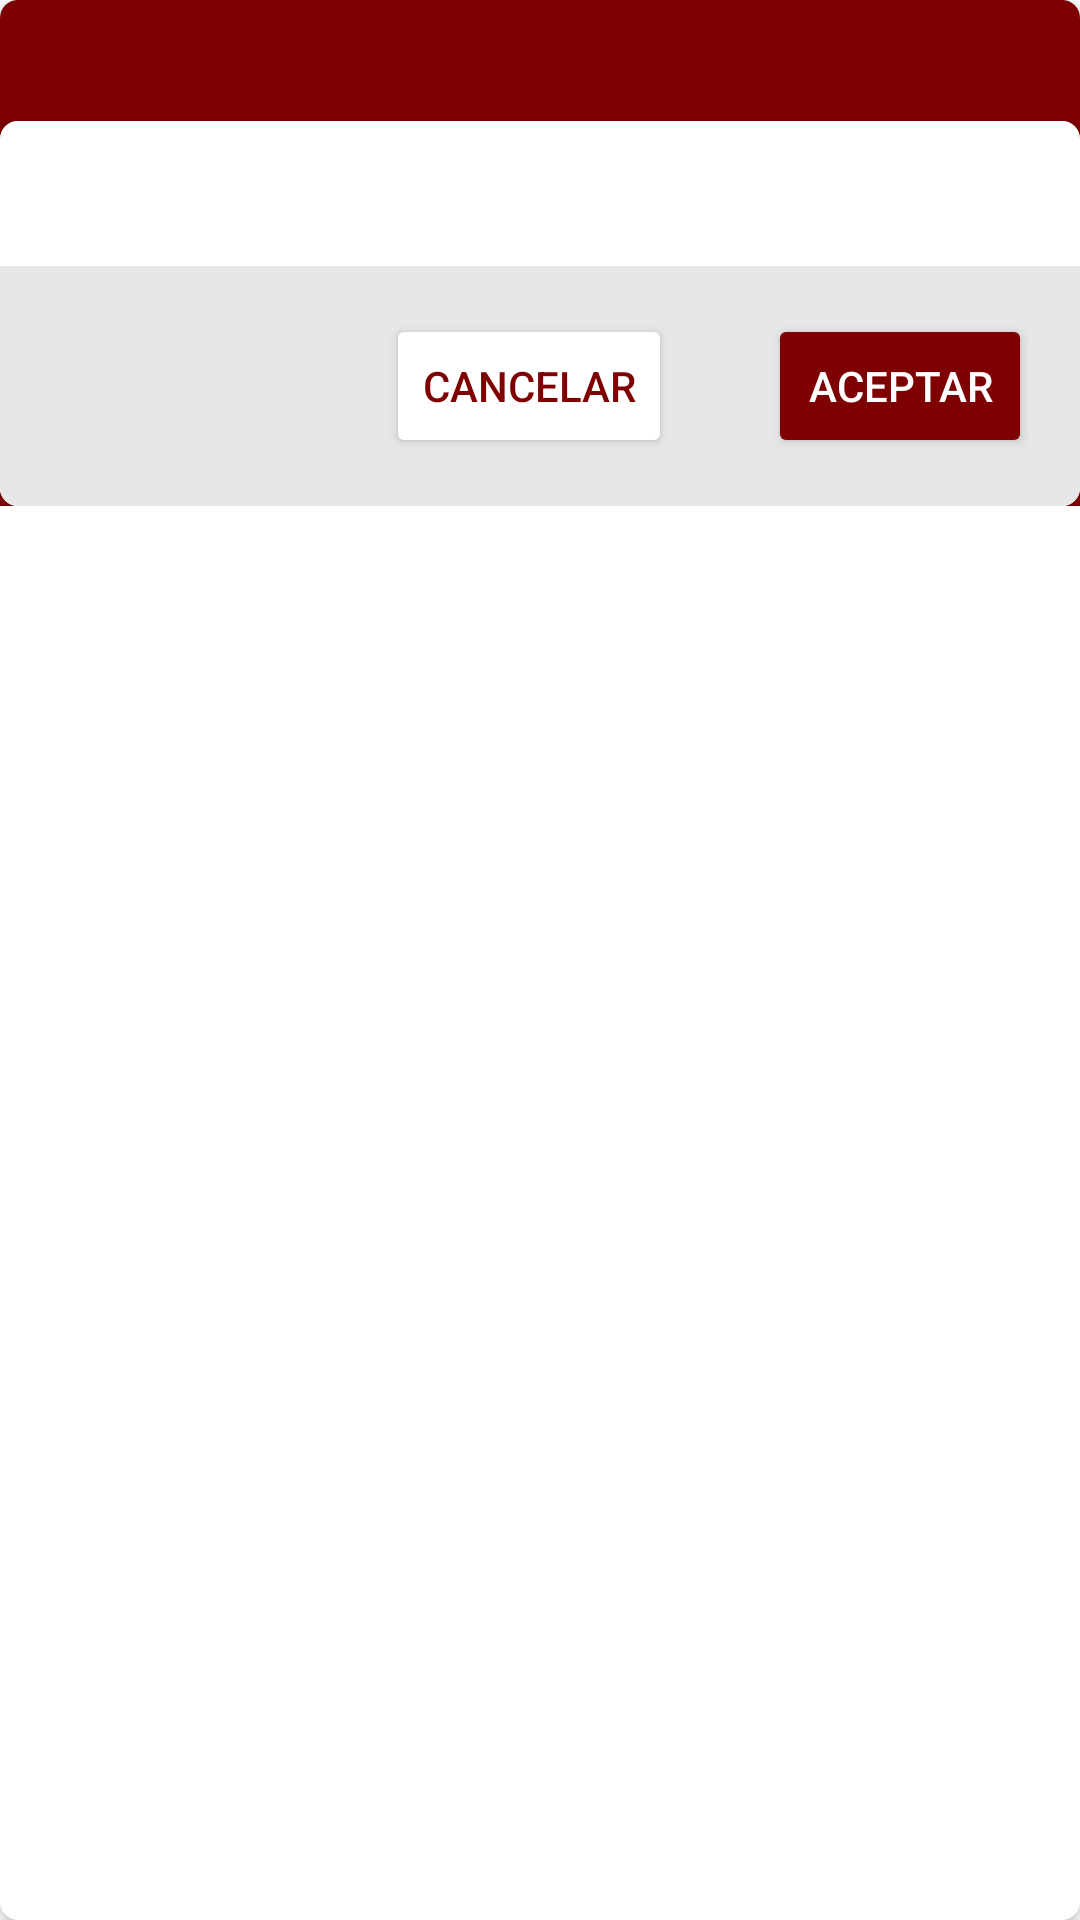

The Android layout XML behind this screen, and the referenced resources:
<!-- AndroidManifest.xml: application theme Theme.Activist -->
<!-- res/layout/dialog_aceptar_cancelar.xml -->
<?xml version="1.0" encoding="utf-8"?>
<androidx.cardview.widget.CardView
    xmlns:android="http://schemas.android.com/apk/res/android"
    xmlns:app="http://schemas.android.com/apk/res-auto"
    xmlns:tools="http://schemas.android.com/tools"
    android:orientation="vertical"
    android:layout_width="match_parent"
    android:layout_height="wrap_content"

    app:cardCornerRadius="6dp"
    >
    <LinearLayout
        android:layout_width="match_parent"
        android:layout_height="wrap_content"
        android:orientation="vertical"
        android:background="@color/Col1"
        >

        <LinearLayout
            android:id="@+id/btnMasInformacion"
            android:layout_width="match_parent"
            android:layout_height="wrap_content"
            android:orientation="horizontal"



            >

            <TextView
                android:id="@+id/TituloAC"
                android:layout_width="wrap_content"
                android:layout_height="wrap_content"
                android:text=""
                android:textColor="@color/AuxWhite"
                android:gravity="left"
                android:textSize="18dp"
                android:layout_weight="1"
                android:layout_marginLeft="16dp"
                android:layout_marginRight="16dp"
                android:layout_marginTop="8dp"
                android:layout_marginBottom="8dp"
                />



        </LinearLayout>


        <androidx.cardview.widget.CardView
            android:id="@+id/card"
            android:layout_width="match_parent"
            android:layout_height="wrap_content"
            app:cardCornerRadius="6dp">
            <LinearLayout

                android:layout_width="match_parent"
                android:layout_height="wrap_content"
                android:orientation="vertical"
                android:background="@color/AuxWhite"

                >
                <TextView
                    android:id="@+id/DescripcionAC"
                    android:layout_width="wrap_content"
                    android:layout_height="wrap_content"
                    android:text=""
                    android:textColor="@color/AuxBlack"
                    android:gravity="left"
                    android:textSize="12dp"
                    android:layout_weight="1"
                   android:layout_margin="16dp"

                    />


                <LinearLayout
                    android:layout_width="match_parent"
                    android:layout_height="wrap_content"
                    android:orientation="horizontal"
                    android:weightSum="2"
                    android:gravity="right"
                    android:background="@color/Hint"

                    >
                    <Button
                        android:id="@+id/BtnCancelarDialogEliminarEvento"
                        android:layout_width="wrap_content"
                        android:layout_height="wrap_content"
                        android:layout_margin="16dp"

                        android:text="Cancelar"
                        android:backgroundTint="@color/AuxWhite"
                        android:textColor="@color/Col1"

                        />
                    <Button
                        android:id="@+id/BtnAceptarDialogEliminarEvento"
                        android:layout_width="wrap_content"
                        android:layout_height="wrap_content"

                        android:text="Aceptar"
                        android:backgroundTint="@color/Col1"
                        android:textColor="@color/AuxWhite"
                        android:layout_margin="16dp"

                        />
                </LinearLayout>
            </LinearLayout>
        </androidx.cardview.widget.CardView>
    </LinearLayout>
</androidx.cardview.widget.CardView>
<!-- resources referenced by this layout -->
<resources>
  <color name="AuxBlack">#000000</color>
  <color name="AuxWhite">#FFFFFF</color>
  <color name="Col1">#7f0000</color>
  <color name="Hint">#E7E7E7</color>
  <style name="Theme.Activist" parent="Theme.MaterialComponents.DayNight.NoActionBar">
          
          <item name="colorPrimary">@color/Col4</item>
          <item name="colorPrimaryVariant">@color/Col1</item>
          <item name="colorOnPrimary">@color/white</item>
          
          <item name="colorSecondary">@color/teal_200</item>
          <item name="colorSecondaryVariant">@color/teal_700</item>
          <item name="colorOnSecondary">@color/AuxWhite</item>
          
          <item name="android:statusBarColor" tools:targetApi="l">?attr/colorPrimaryVariant</item>
          
      </style>
  <color name="Col4">#5a9216</color>
  <color name="white">#FFFFFFFF</color>
  <color name="teal_200">#FF03DAC5</color>
  <color name="teal_700">#FF018786</color>
</resources>
